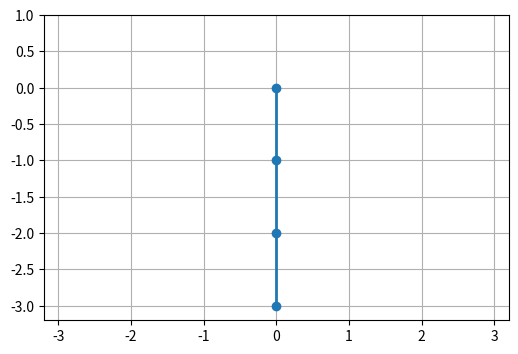

The script that saved this image:
import numpy as np
import matplotlib.pyplot as plt
from matplotlib.animation import FuncAnimation

# parameters
g = 9.81
m = 1.0
L = 1.0

# linearized matrices from the paper
M = m * L**2 * np.array([
    [3, 2, 1],
    [2, 2, 1],
    [1, 1, 1]
], dtype=float)

K = m * g * L * np.array([
    [3, 0, 0],
    [0, 2, 0],
    [0, 0, 1]
], dtype=float)

Minv = np.linalg.inv(M)

def deriv(state):
    # state = [theta1, theta2, theta3, omega1, omega2, omega3]
    theta = state[:3]

    omega = state[3:]

    # Energy Loss
    damping = 0.2

    # M theta_ddot + K theta = 0
    theta_ddot = -Minv @ (K @ theta + damping * omega)

    return np.concatenate([omega, theta_ddot])

def rk4_step(state, dt):
    k1 = deriv(state)
    k2 = deriv(state + 0.5 * dt * k1)
    k3 = deriv(state + 0.5 * dt * k2)
    k4 = deriv(state + dt * k3)
    return state + (dt / 6.0) * (k1 + 2*k2 + 2*k3 + k4)

# initial conditions: small angles only
state = np.array([
    0.0,   # theta1
    0.0,   # theta2
    0.0,   # theta3
    0.0,    # omega1
    0.0,    # omega2
    0.0     # omega3
], dtype=float)

dt = 0.01
T = 20
steps = int(T / dt)

traj = np.zeros((steps, 6))
for i in range(steps):
    traj[i] = state
    state = rk4_step(state, dt)

theta1 = traj[:, 0]
theta2 = traj[:, 1]
theta3 = traj[:, 2]

# rod endpoint positions
x1 = L * np.sin(theta1)
y1 = -L * np.cos(theta1)

x2 = x1 + L * np.sin(theta2)
y2 = y1 - L * np.cos(theta2)

x3 = x2 + L * np.sin(theta3)
y3 = y2 - L * np.cos(theta3)

# animate
fig, ax = plt.subplots(figsize=(6, 6))
ax.set_xlim(-3.2 * L, 3.2 * L)
ax.set_ylim(-3.2 * L, 1.0 * L)
ax.set_aspect('equal')
ax.grid()

line, = ax.plot([], [], 'o-', lw=2)
trace, = ax.plot([], [], lw=1)

trace_x, trace_y = [], []

def update(frame):
    xs = [0, x1[frame], x2[frame], x3[frame]]
    ys = [0, y1[frame], y2[frame], y3[frame]]
    line.set_data(xs, ys)

    trace_x.append(x3[frame])
    trace_y.append(y3[frame])
    trace.set_data(trace_x, trace_y)

    return line, trace

ani = FuncAnimation(fig, update, frames=steps, interval=10, blit=True)
plt.show()
